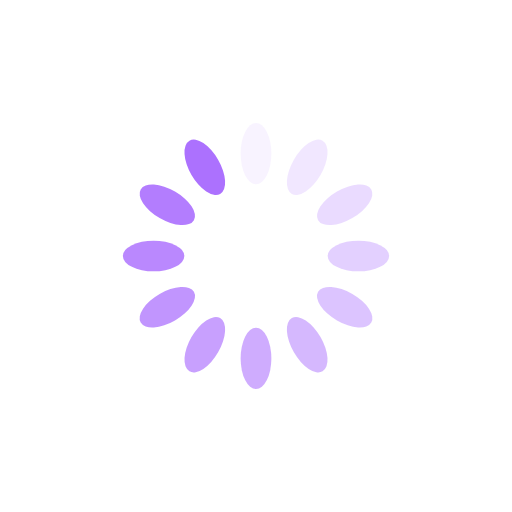
t = 0.00 s
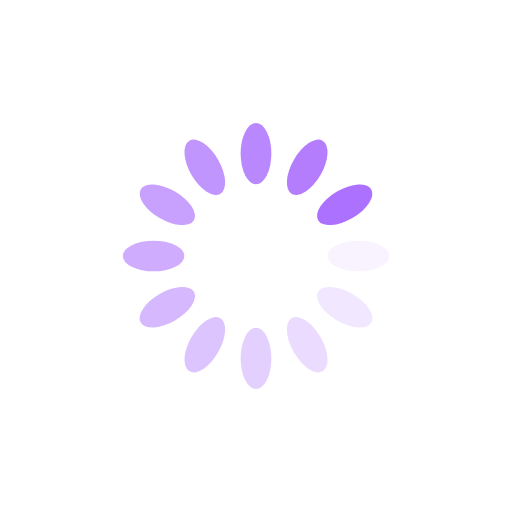
t = 0.25 s
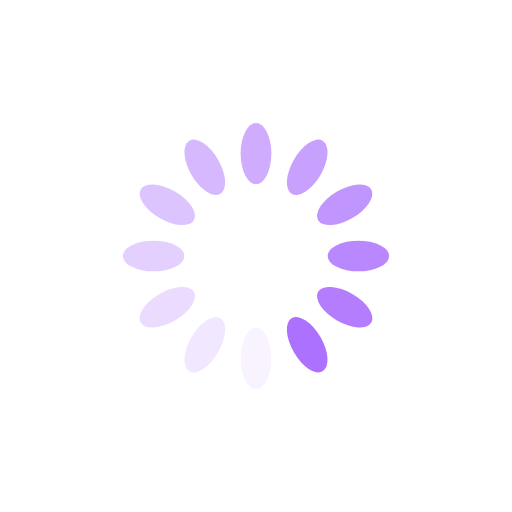
t = 0.50 s
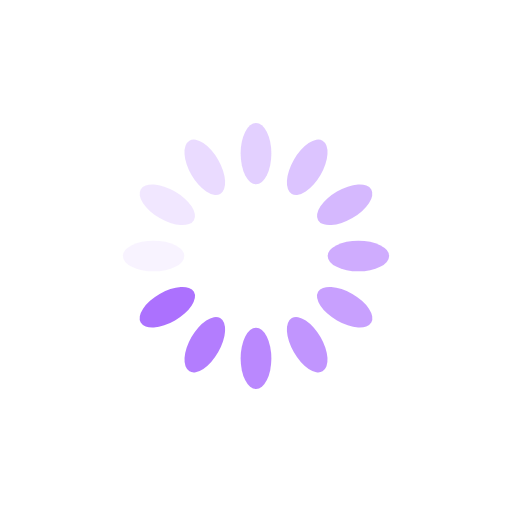
t = 0.75 s

The animated SVG that drew these frames (rendered in a browser with its animation timeline set to each time). Animation: 12 SMIL elements (animate=12); one cycle of 1.00 s, repeats indefinitely.

<?xml version="1.0" encoding="utf-8"?>
<svg xmlns="http://www.w3.org/2000/svg" xmlns:xlink="http://www.w3.org/1999/xlink" style="margin: auto; background: rgba(255, 255, 255, 0.016); display: block; shape-rendering: auto;" width="397px" height="397px" viewBox="0 0 100 100" preserveAspectRatio="xMidYMid">
<g transform="rotate(0 50 50)">
  <rect x="47" y="24" rx="3" ry="6" width="6" height="12" fill="#ac71fe">
    <animate attributeName="opacity" values="1;0" keyTimes="0;1" dur="1s" begin="-0.9166666666666666s" repeatCount="indefinite"></animate>
  </rect>
</g><g transform="rotate(30 50 50)">
  <rect x="47" y="24" rx="3" ry="6" width="6" height="12" fill="#ac71fe">
    <animate attributeName="opacity" values="1;0" keyTimes="0;1" dur="1s" begin="-0.8333333333333334s" repeatCount="indefinite"></animate>
  </rect>
</g><g transform="rotate(60 50 50)">
  <rect x="47" y="24" rx="3" ry="6" width="6" height="12" fill="#ac71fe">
    <animate attributeName="opacity" values="1;0" keyTimes="0;1" dur="1s" begin="-0.75s" repeatCount="indefinite"></animate>
  </rect>
</g><g transform="rotate(90 50 50)">
  <rect x="47" y="24" rx="3" ry="6" width="6" height="12" fill="#ac71fe">
    <animate attributeName="opacity" values="1;0" keyTimes="0;1" dur="1s" begin="-0.6666666666666666s" repeatCount="indefinite"></animate>
  </rect>
</g><g transform="rotate(120 50 50)">
  <rect x="47" y="24" rx="3" ry="6" width="6" height="12" fill="#ac71fe">
    <animate attributeName="opacity" values="1;0" keyTimes="0;1" dur="1s" begin="-0.5833333333333334s" repeatCount="indefinite"></animate>
  </rect>
</g><g transform="rotate(150 50 50)">
  <rect x="47" y="24" rx="3" ry="6" width="6" height="12" fill="#ac71fe">
    <animate attributeName="opacity" values="1;0" keyTimes="0;1" dur="1s" begin="-0.5s" repeatCount="indefinite"></animate>
  </rect>
</g><g transform="rotate(180 50 50)">
  <rect x="47" y="24" rx="3" ry="6" width="6" height="12" fill="#ac71fe">
    <animate attributeName="opacity" values="1;0" keyTimes="0;1" dur="1s" begin="-0.4166666666666667s" repeatCount="indefinite"></animate>
  </rect>
</g><g transform="rotate(210 50 50)">
  <rect x="47" y="24" rx="3" ry="6" width="6" height="12" fill="#ac71fe">
    <animate attributeName="opacity" values="1;0" keyTimes="0;1" dur="1s" begin="-0.3333333333333333s" repeatCount="indefinite"></animate>
  </rect>
</g><g transform="rotate(240 50 50)">
  <rect x="47" y="24" rx="3" ry="6" width="6" height="12" fill="#ac71fe">
    <animate attributeName="opacity" values="1;0" keyTimes="0;1" dur="1s" begin="-0.25s" repeatCount="indefinite"></animate>
  </rect>
</g><g transform="rotate(270 50 50)">
  <rect x="47" y="24" rx="3" ry="6" width="6" height="12" fill="#ac71fe">
    <animate attributeName="opacity" values="1;0" keyTimes="0;1" dur="1s" begin="-0.16666666666666666s" repeatCount="indefinite"></animate>
  </rect>
</g><g transform="rotate(300 50 50)">
  <rect x="47" y="24" rx="3" ry="6" width="6" height="12" fill="#ac71fe">
    <animate attributeName="opacity" values="1;0" keyTimes="0;1" dur="1s" begin="-0.08333333333333333s" repeatCount="indefinite"></animate>
  </rect>
</g><g transform="rotate(330 50 50)">
  <rect x="47" y="24" rx="3" ry="6" width="6" height="12" fill="#ac71fe">
    <animate attributeName="opacity" values="1;0" keyTimes="0;1" dur="1s" begin="0s" repeatCount="indefinite"></animate>
  </rect>
</g>
<!-- [ldio] generated by https://loading.io/ --></svg>